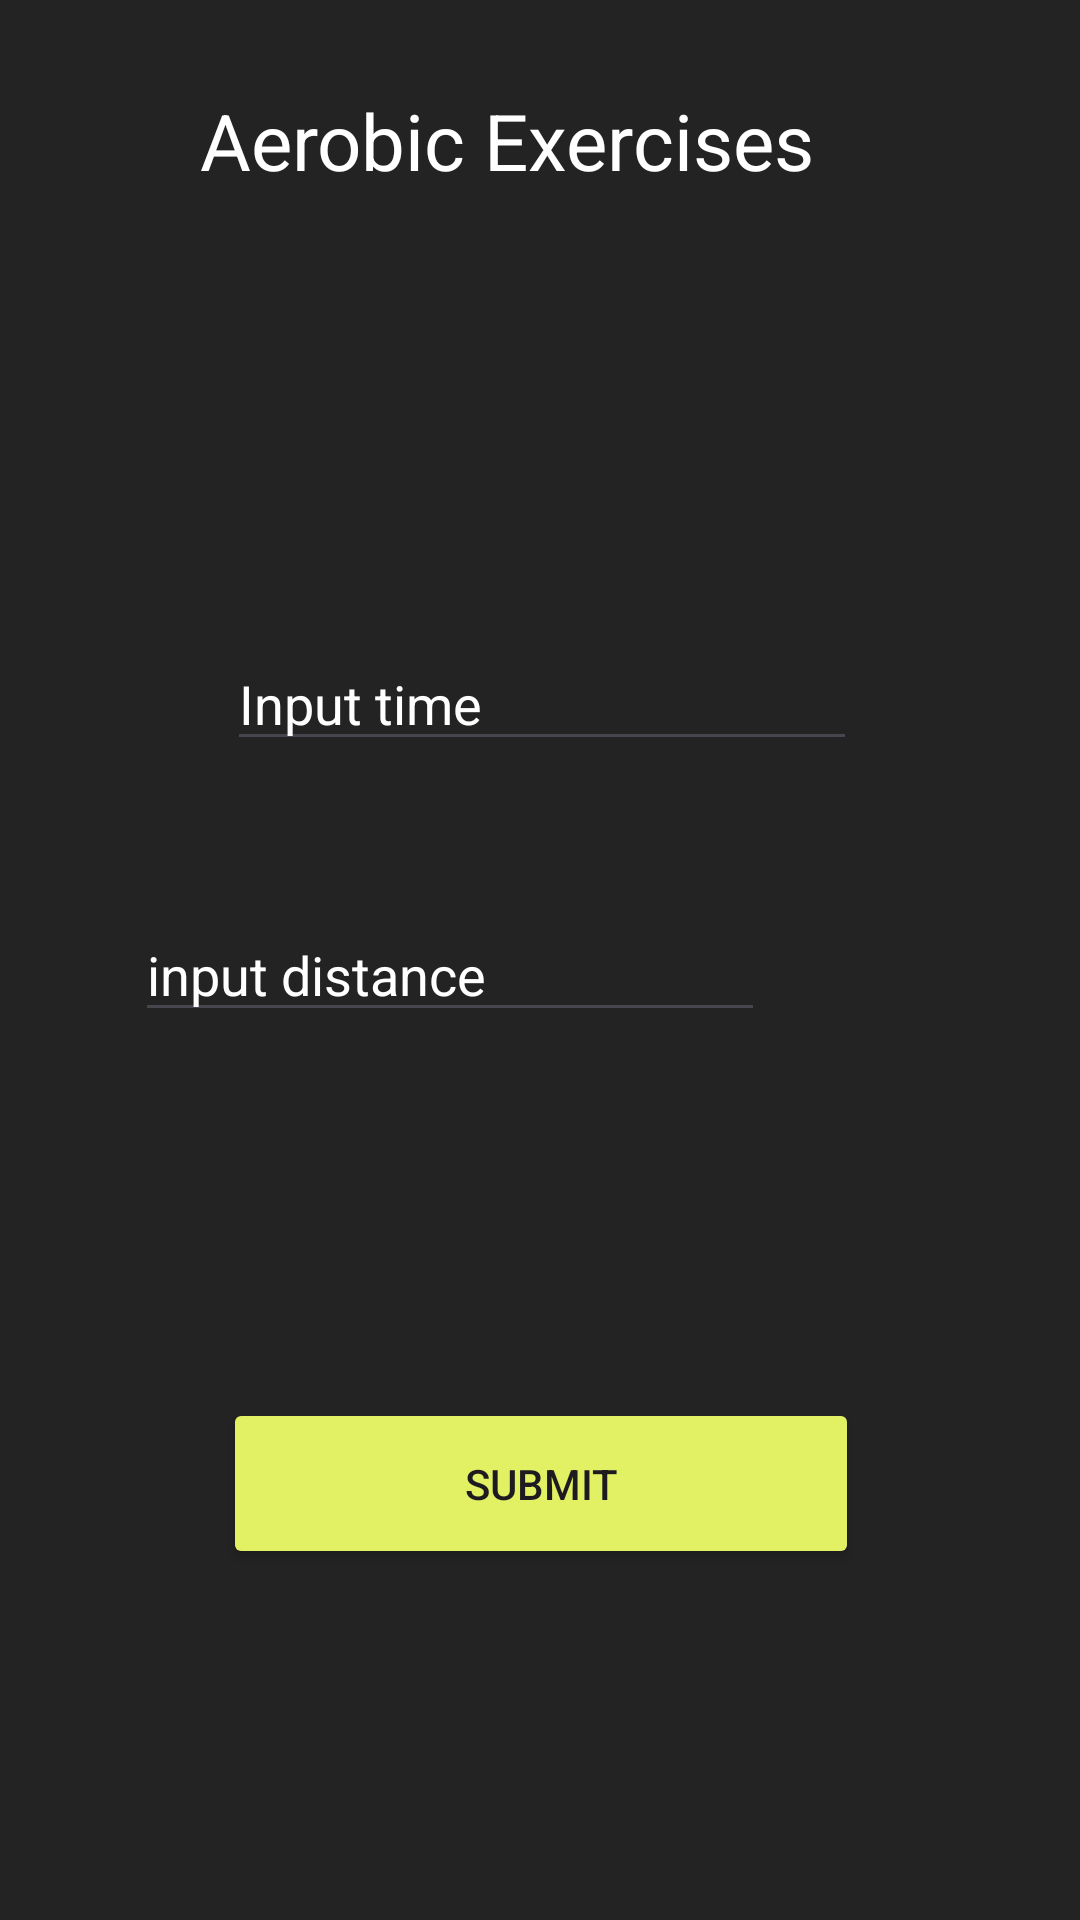

Produce the Android XML layout that renders to this screen, including the resource entries it uses.
<!-- AndroidManifest.xml: application theme Theme.Welcome_Screen -->
<!-- res/layout/aerobic_exercises.xml -->
<?xml version="1.0" encoding="utf-8"?>
<androidx.constraintlayout.widget.ConstraintLayout xmlns:android="http://schemas.android.com/apk/res/android"
    xmlns:app="http://schemas.android.com/apk/res-auto"
    xmlns:tools="http://schemas.android.com/tools"
    android:id="@+id/main"
    android:background="#232323"
    android:layout_width="match_parent"
    android:layout_height="match_parent"
    tools:context=".AerobicExercise">

    <EditText
        android:id="@+id/editTextTime"
        android:layout_width="wrap_content"
        android:layout_height="wrap_content"
        android:layout_marginStart="101dp"
        android:layout_marginTop="163dp"
        android:layout_marginEnd="100dp"
        android:ems="10"
        android:inputType="time"
        android:hint="Input time"
        android:textColorHint="@color/white"
        android:textColor="@color/white"
        app:layout_constraintBottom_toTopOf="@+id/editTextText"
        app:layout_constraintEnd_toEndOf="parent"
        app:layout_constraintStart_toStartOf="parent"
        app:layout_constraintTop_toTopOf="parent" />

    <EditText
        android:id="@+id/editTextText"
        android:layout_width="wrap_content"
        android:layout_height="wrap_content"
        android:layout_marginStart="101dp"
        android:layout_marginEnd="105dp"
        android:layout_marginBottom="296dp"
        android:ems="10"
        android:hint="input distance"
        android:inputType="text"
        android:textColor="@color/white"
        android:textColorHint="@color/white"
        app:layout_constraintBottom_toBottomOf="parent"
        app:layout_constraintEnd_toEndOf="parent"
        app:layout_constraintHorizontal_bias="1.0"
        app:layout_constraintStart_toStartOf="parent" />

    <TextView
        android:id="@+id/textView"
        android:layout_width="224dp"
        android:layout_height="48dp"
        android:layout_marginStart="179dp"
        android:layout_marginEnd="174dp"
        android:textSize="26sp"
        android:text="Aerobic Exercises"
        android:textColor="@color/white"
        app:layout_constraintBottom_toTopOf="@+id/editTextTime"
        app:layout_constraintEnd_toEndOf="parent"
        app:layout_constraintHorizontal_bias="0.518"
        app:layout_constraintStart_toStartOf="parent"
        app:layout_constraintTop_toTopOf="parent"
        app:layout_constraintVertical_bias="0.179" />

    <Button
        android:id="@+id/button"
        android:layout_width="212dp"
        android:layout_height="57dp"
        android:layout_marginStart="75dp"
        android:layout_marginEnd="75dp"
        android:backgroundTint="#E2F163"
        android:text="Submit"
        android:onClick="saveExerciseData"
        app:layout_constraintBottom_toBottomOf="parent"
        app:layout_constraintEnd_toEndOf="parent"
        app:layout_constraintHorizontal_bias="0.448"
        app:layout_constraintStart_toStartOf="parent"
        app:layout_constraintTop_toBottomOf="@+id/editTextText"
        app:layout_constraintVertical_bias="0.51" />

    <ImageButton
        android:id="@+id/imageButton2"
        android:layout_width="wrap_content"
        android:layout_height="wrap_content"
        android:src="@drawable/yellowarrow"
        android:background="#232323"
        android:onClick="goToWorkoutFragment"
        app:layout_constraintBottom_toBottomOf="parent"
        app:layout_constraintEnd_toStartOf="@+id/textView"
        app:layout_constraintHorizontal_bias="0.28"
        app:layout_constraintStart_toStartOf="parent"
        app:layout_constraintTop_toTopOf="parent"
        app:layout_constraintVertical_bias="0.053" />
</androidx.constraintlayout.widget.ConstraintLayout>
<!-- resources referenced by this layout -->
<resources>
  <color name="white">#FFFFFFFF</color>
  <style name="Theme.Welcome_Screen" parent="Base.Theme.Welcome_Screen" />
  <style name="Base.Theme.Welcome_Screen" parent="Theme.Material3.DayNight.NoActionBar">
          
          
      </style>
</resources>
